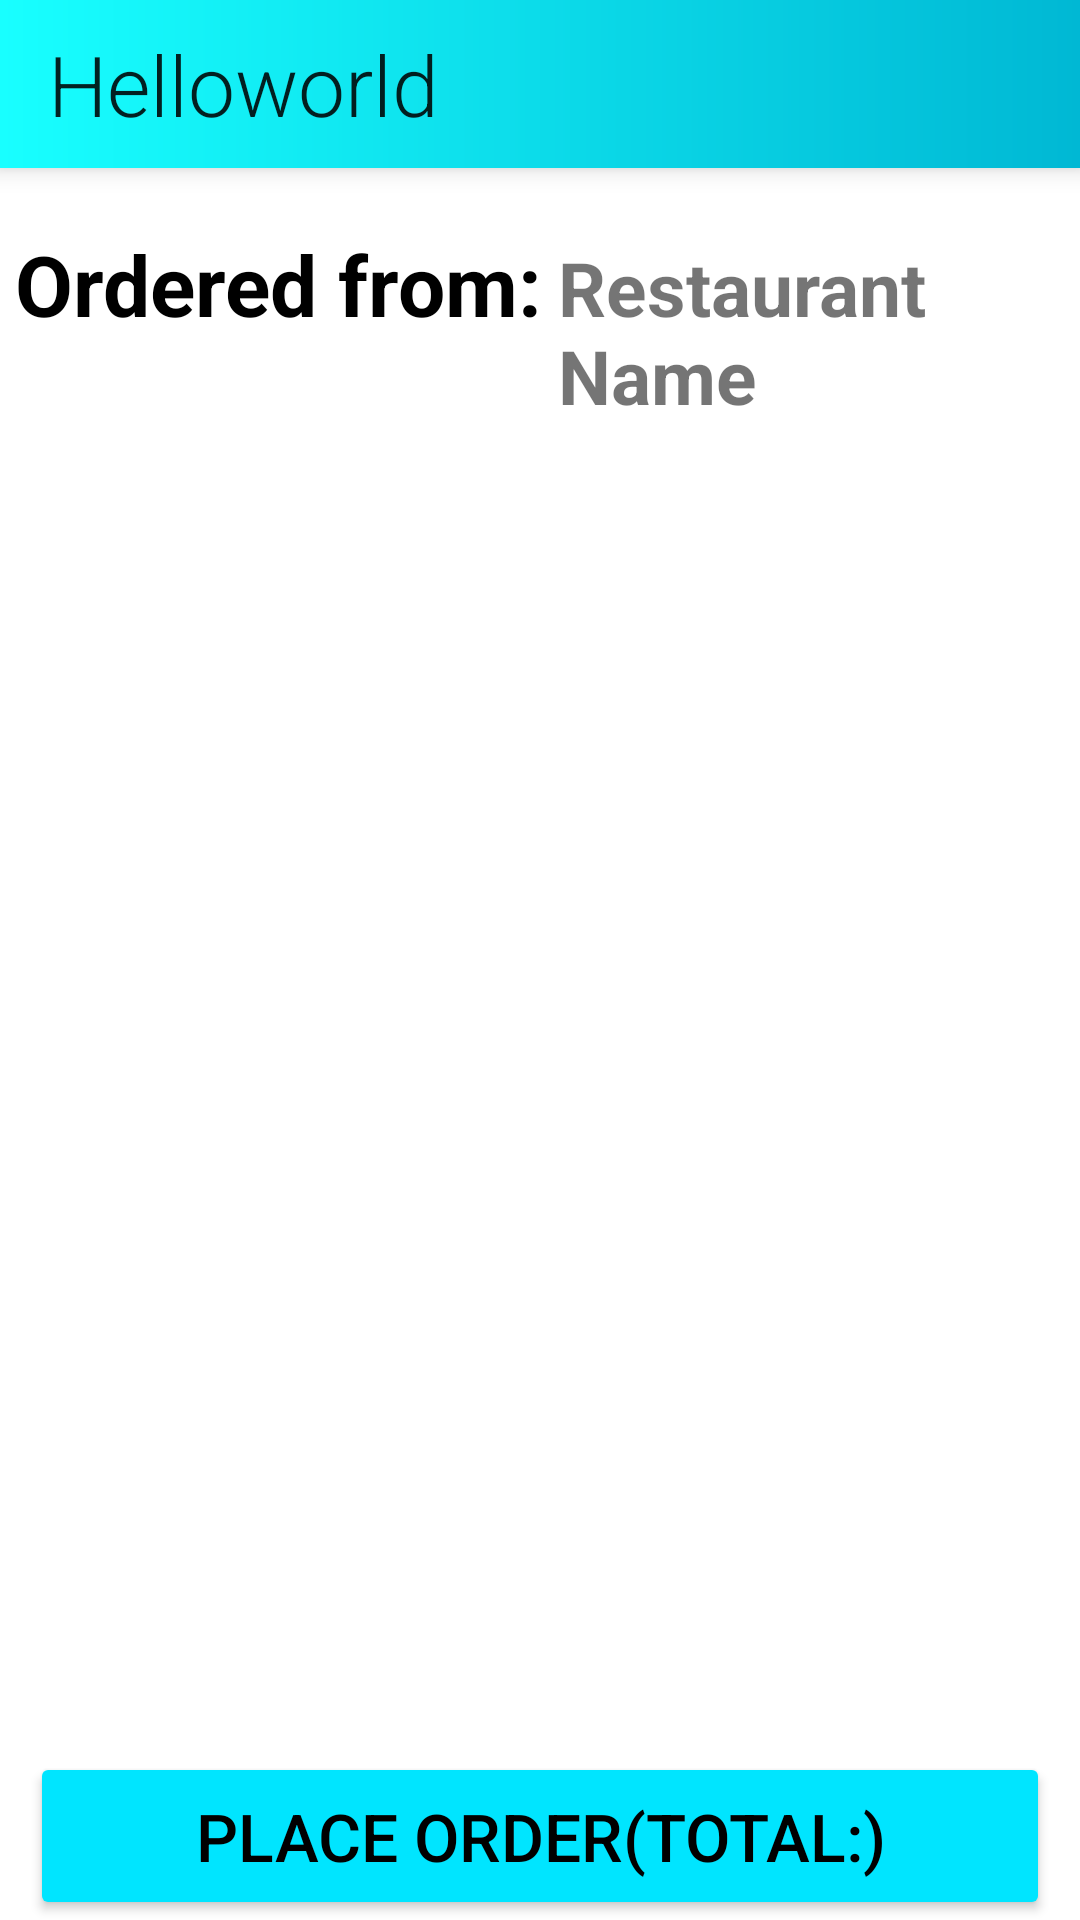

This screen was rendered from an Android layout file. Write that file and the resources it references.
<!-- AndroidManifest.xml: application theme Theme.Foodie -->
<!-- res/layout/activity_cart.xml -->
<?xml version="1.0" encoding="utf-8"?>
<RelativeLayout xmlns:android="http://schemas.android.com/apk/res/android"
    xmlns:app="http://schemas.android.com/apk/res-auto"
    xmlns:tools="http://schemas.android.com/tools"
    android:layout_width="match_parent"
    android:layout_height="match_parent"
    tools:context=".activity.Cart"
    >
    <include layout="@layout/toolbar"
        android:id="@+id/customToolbar_cart"/>
    <LinearLayout
        android:id="@+id/LL"
        android:layout_below="@id/customToolbar_cart"
        android:layout_width="match_parent"
        android:layout_height="80dp"
        android:orientation="horizontal">
        <TextView
            android:layout_width="wrap_content"
            android:layout_height="wrap_content"
            android:text="Ordered from:"
            android:textSize="28sp"
            android:layout_marginTop="20dp"
            android:textStyle="bold"
            android:textColor="@color/black"
            android:layout_marginStart="5dp"/>
        <TextView
            android:id="@+id/txtCartRestaurantName"
            android:layout_width="wrap_content"
            android:layout_height="wrap_content"
            android:text="Restaurant Name"
            android:textSize="25sp"
            android:layout_marginTop="20dp"
            android:textStyle="bold"
            android:layout_marginStart="5dp"/>

    </LinearLayout>
    <RelativeLayout
        android:layout_below="@id/LL"
        android:layout_width="match_parent"
        android:layout_height="wrap_content">
        <androidx.recyclerview.widget.RecyclerView
            android:id="@+id/Recycler_cart"
            android:layout_width="match_parent"
            android:layout_height="match_parent"/>
    </RelativeLayout>

    <RelativeLayout
        android:id="@+id/ConfirmCartLayout"
        android:layout_width="match_parent"
        android:layout_height="56dp"
        android:layout_alignParentBottom="true"
        >
        <Button
            android:id="@+id/btnPlaceOrder"
            android:layout_width="match_parent"
            android:layout_height="56dp"
            android:layout_marginStart="10dp"
            android:layout_marginEnd="10dp"
            android:text="Place Order(total:)"
            android:textSize="22sp"
            android:backgroundTint="@color/cyan_a400"
            android:textColor="@color/black"
            >
        </Button>
    </RelativeLayout>


</RelativeLayout>
<!-- res/layout/toolbar.xml (included above) -->
<?xml version="1.0" encoding="utf-8"?>
<com.google.android.material.appbar.AppBarLayout xmlns:android="http://schemas.android.com/apk/res/android"
    xmlns:app="http://schemas.android.com/apk/res-auto"
    android:layout_width="match_parent"
    android:layout_height="wrap_content"
    android:background="@drawable/gradient_color"
    android:theme="@style/Theme.AppCompat.Light"
    app:elevation="5dp"
    >
    <com.google.android.material.appbar.MaterialToolbar
        android:id="@+id/appbar"
        android:layout_width="match_parent"
        android:layout_height="?attr/actionBarSize"
        app:title="Helloworld"
        app:titleTextAppearance="@style/TextSizeToolbar"
        />
</com.google.android.material.appbar.AppBarLayout>
<!-- resources referenced by this layout -->
<resources>
  <color name="black">#FF000000</color>
  <color name="cyan_a400">#00e5ff</color>
  <!-- drawable gradient_color (drawable) -->
  <?xml version="1.0" encoding="utf-8"?>
  <shape android:shape="rectangle" xmlns:android="http://schemas.android.com/apk/res/android">
  
      <gradient
          android:startColor="@color/cyan_a700"
          android:endColor="@color/cyan_a200"
          android:angle="180"
          />
  
  </shape>
  <style name="TextSizeToolbar" parent="TextAppearance.AppCompat.Widget.ActionBar.Title">
          <item name="android:textSize">28sp</item>
          <item name="android:fontFamily">sans-serif-light</item>
      </style>
  <style name="Theme.Foodie" parent="Theme.MaterialComponents.DayNight.NoActionBar">
          
          <item name="colorPrimary">@color/cyan_a100</item>
          <item name="colorPrimaryVariant">@color/cyan_400</item>
          <item name="colorOnPrimary">@color/white</item>
          
          <item name="colorSecondary">@color/teal_200</item>
          <item name="colorSecondaryVariant">@color/cyan_a700</item>
          <item name="colorOnSecondary">@color/black</item>
          
          <item name="android:statusBarColor">?attr/colorPrimaryVariant</item>
          
  
      </style>
  <color name="cyan_a700">#00b8d4</color>
  <color name="cyan_a200">#18ffff</color>
  <color name="cyan_a100">#84ffff</color>
  <color name="cyan_400">#26c6da</color>
  <color name="white">#FFFFFFFF</color>
  <color name="teal_200">#FF03DAC5</color>
</resources>
